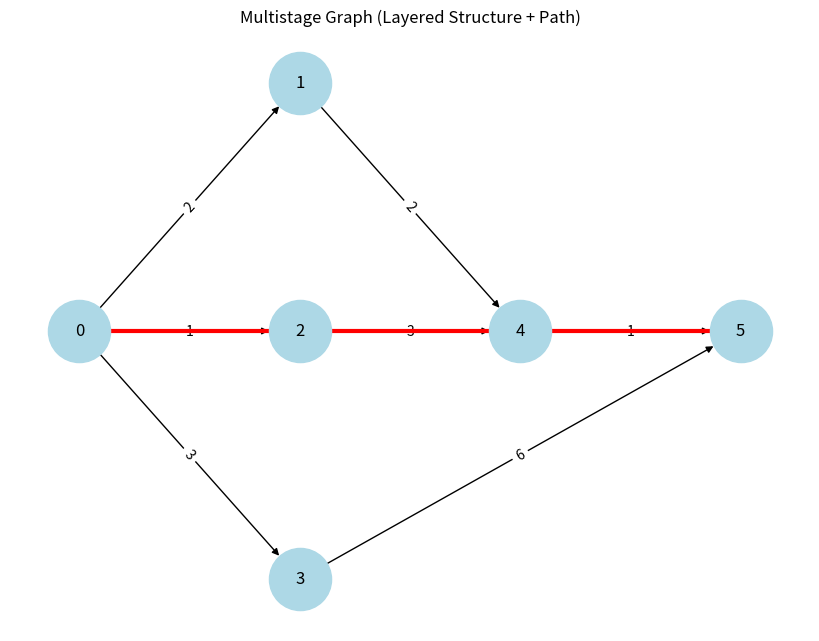

Reproduce this figure in Python.
import networkx as nx
import matplotlib.pyplot as plt

# Directed multistage graph edges (u, v, weight)
edges = [
    (0, 1, 2),
    (0, 2, 1),
    (0, 3, 3),
    (1, 4, 2),
    (2, 4, 3),
    (3, 5, 6),
    (4, 5, 1)
]

G = nx.DiGraph()

for u, v, w in edges:
    G.add_edge(u, v, weight=w)

# Define stages (for layout)
stages = {
    0: (0, 0),
    1: (1, 2),
    2: (1, 0),
    3: (1, -2),
    4: (2, 0),
    5: (3, 0)
}

pos = stages

plt.figure(figsize=(8,6))

# Draw graph
nx.draw(G, pos,
        with_labels=True,
        node_color="lightblue",
        node_size=2000,
        arrows=True)

# Draw edge weights
edge_labels = nx.get_edge_attributes(G, "weight")
nx.draw_networkx_edge_labels(G, pos, edge_labels=edge_labels)

# Highlight a sample shortest path (0 → 2 → 4 → 5)
path_edges = [(0, 2), (2, 4), (4, 5)]
nx.draw_networkx_edges(G, pos,
                       edgelist=path_edges,
                       width=3,
                       edge_color="red")

plt.title("Multistage Graph (Layered Structure + Path)")
plt.show()
